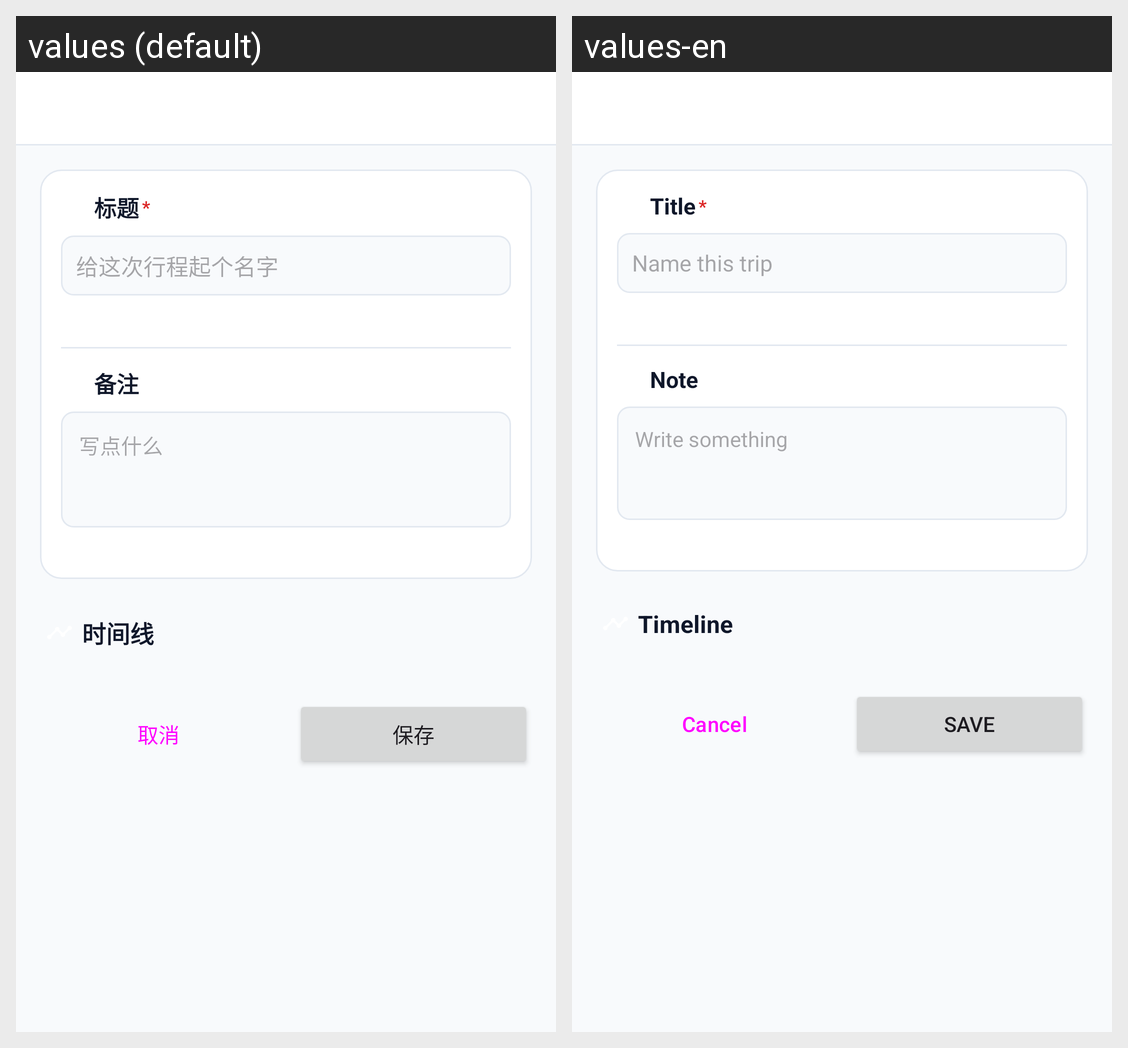

The Android screen above is rendered under two locales of the same app. Produce the string resources it draws, with the default and per-locale values.
Android screen res/layout/activity_trip_edit.xml rendered under 2 locales, left to right: values (default), values-en. Device: Nexus 5 (rendered at 1080×1920; each locale shown at half size, 540×960, under a caption strip naming it); theme Theme.CityFootprint.
Strings drawn on this screen, with the default value and each locale's value (text and hints the layout hard-codes, and strings that could not be matched under every locale, appear in the picture but are not listed):

trip_title_label
  values: 标题
  values-en: Title

trip_title_hint
  values: 给这次行程起个名字
  values-en: Name this trip

trip_note_hint
  values: 写点什么
  values-en: Write something

trip_timeline_label
  values: 时间线
  values-en: Timeline

trip_cancel
  values: 取消
  values-en: Cancel

trip_save
  values: 保存
  values-en: Save

top_save
  values: 保存
  values-en: Save
